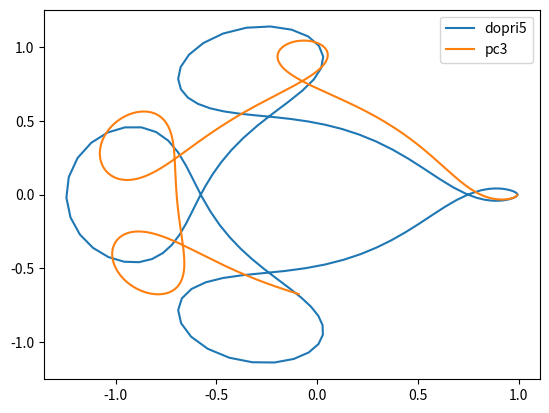

This chart was generated by the following Python code:
import numpy as np
from math import sqrt
import matplotlib.pyplot as plt
from math import sqrt

# initial value problem is
# y' = f(t,y)
# a <= t <= b
# y(a) = y0
# h is the initial timestep size -- this is often difficult to select properly
# tol is the error tolerance for each update step
def dopri5(a,b,y0,f,h,tol):
    trajectory = [y0]
    w = y0
    t = a
    accepted = 0
    rejected = 0
    fsal = f(t,w)
    while t < b:
        # in principle, we should compute k1=f(t,w) at each step
        # k1 = f(t,w)
        # however, this method has the "first same as last (fsal) property"
        # meaning that the last step (k7 in this case) of one round
        # is the same as the first step (k1) of the next round
        k2 = f(t+h/5, w+h/5*fsal)
        k3 = f(t+3*h/10, w + 3*h/40*fsal + 9*h/40*k2)
        k4 = f(t+4*h/5, w + 44*h/45*fsal - 56*h/15*k2 + 32*h/9*k3)
        k5 = f(t+8*h/9, w + 19372*h/6561*fsal - 25360*h/2187*k2 + 64448*h/6561*k3 - 212*h/729*k4)
        k6 = f(t+h, w + 9017*h/3168*fsal - 355*h/33*k2 + 46732*h/5247*k3 + 49*h/176*k4 - 5103*h/18656*k5)
        # the rows for k7 and w^5 in the butcher array are repeated
        # so we compute the w^5 step first to save some computation
        w5 = w + 35*h/384*fsal + 500*h/1113*k3 + 125*h/192*k4 - 2187*h/6784*k5 + 11*h/84*k6
        k7 = f(t+h, w5)
        w4 = w + 5179*h/57600*fsal + 7571*h/16695*k3 + 393*h/640*k4 - 92097*h/339200*k5 + 187*h/2100*k6 + h/40*k7
        err = sqrt(sum((w5-w4)**2)/len(w))/tol
        if err <= 1:
            accepted += 1
            # now we are done with k1, so we can overwrite it
            fsal = k7
            w = w5
            t+= h
            trajectory.append(w)
        else:
            rejected+=1
        if err == 0:
            h *= 5
        else:
            h *= min(5, max(.2, .8*(1/err)**(1/5)))    
    print("accepted=",accepted,"rejected=",rejected)
    return trajectory

def rk4(a,b,y0,f,n):
    trajectory = [y0]
    w = y0
    h = (b-a)/n
    t = a
    for i in range(n):
        k1 = f(t,w)
        k2 = f(t+h/2, w+h/2*k1)
        k3 = f(t+h/2, w+h/2*k2)
        k4 = f(t+h, w+h*k3)
        w = w + h/6*(k1+2*k2+2*k3+k4)
        trajectory.append(w)
        t += h
    return trajectory

def pc3(a,b,y0,f,n):
    trajectory = [y0]
    w = y0
    h = (b-a)/n
    initial_onestep = rk4(a,a+2*h,y0,f,2)
    last3 = []
    for i in range(3):
        last3.append(f(a+i*h,initial_onestep[i]))

    t = a+2*h
    for i in range(n):
        w_pred = w + h*(23/12*last3[-1] - 4/3*last3[-2] + 5/12*last3[-3])
        w = w + h*(9/24*f(t+h,w_pred) + 19/24*last3[-1] - 5/24*last3[-2] + 1/24*last3[-3])
        #print(sqrt(sum((w-w_pred)**2)))
        trajectory.append(w)
        last3.append(f(t+h,w))
        del last3[0]
        t += h
    return trajectory
        
# orbit problem from previous homework
c=0.012277471
d=1-c
def orbit(t,y):
    f0 = y[1]
    f1 = y[0] + 2*y[3] - d*(y[0]+c)/((y[0]+c)**2+y[2]**2)**(3/2) - c*(y[0]-d)/((y[0]-d)**2 + y[2]**2)**(3/2) 
    f2 = y[3]
    f3 = y[2] - 2*y[1] - d*y[2]/((y[0]+c)**2 + y[2]**2)**(3/2) - c*y[2]/((y[0]-d)**2 + y[2]**2)**(3/2)
    return np.array([f0,f1,f2,f3])

y0 = np.array([.994, 0, 0, -2.00158510637908])
a = 0
b = 17.06521656015796
# adaptive orbit testing
import time
start = time.time()
temp = dopri5(a,b,y0,orbit, 10**-1, 10**-6)
end = time.time()
print("DOPRI5 runtime:", end-start)
x = [t[0] for t in temp]
y = [t[2] for t in temp]
plt.plot(x,y, label="dopri5")
plt.legend()
plt.show()

# predictor-corrector orbit testing
import time
start = time.time()
temp = pc3(a,b,y0,orbit,40000)
end = time.time()
print("pc3 runtime:", end-start)
x = [t[0] for t in temp]
y = [t[2] for t in temp]
plt.plot(x,y, label="pc3")
plt.legend()
plt.show()
